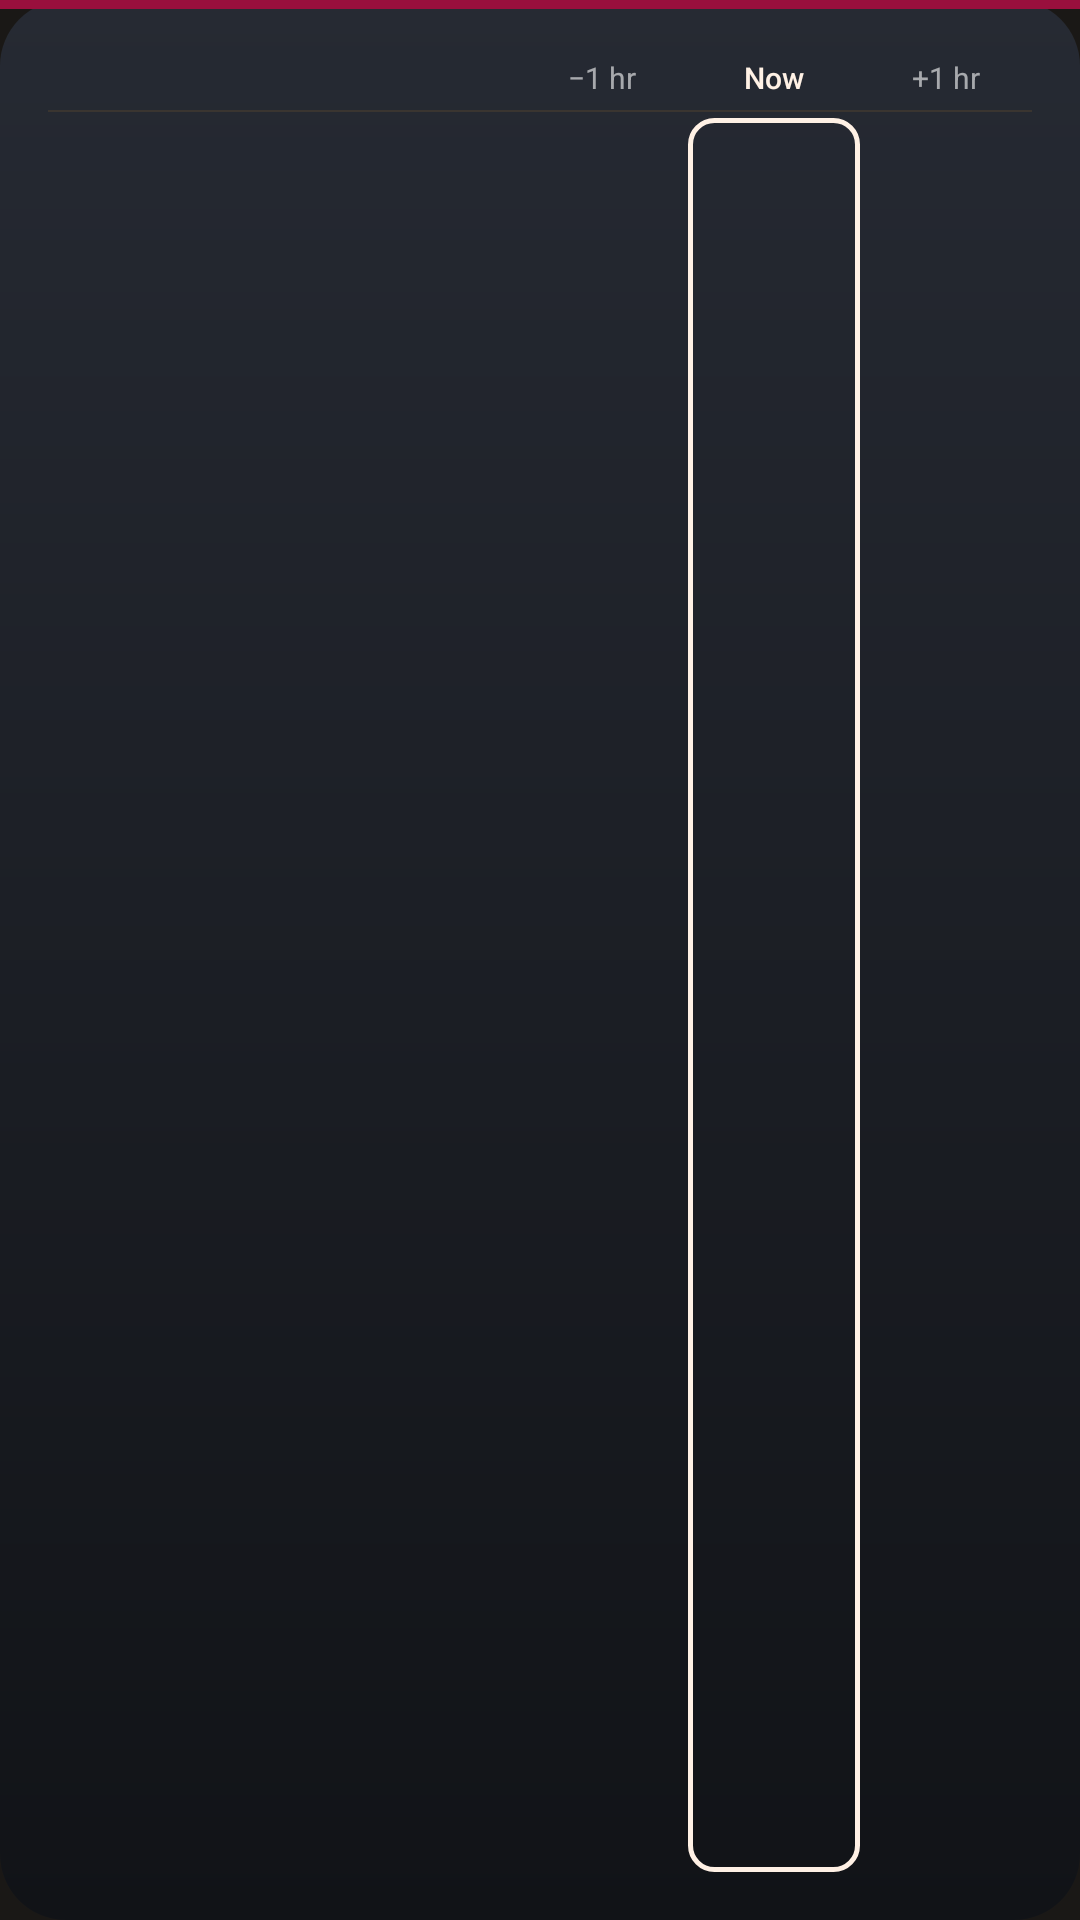

Reconstruct the res/layout file that produces this screen, plus the resources it refers to.
<!-- AndroidManifest.xml: application theme Theme.Meridian -->
<!-- res/layout/widget_root_large.xml -->
<?xml version="1.0" encoding="utf-8"?>
<LinearLayout xmlns:android="http://schemas.android.com/apk/res/android"
    android:id="@+id/root"
    android:layout_width="match_parent"
    android:layout_height="match_parent"
    android:background="@drawable/widget_bg"
    android:orientation="vertical">
    <FrameLayout android:layout_width="match_parent" android:layout_height="3dp" android:background="#990F3D" />
    <LinearLayout
        android:layout_width="match_parent"
        android:layout_height="match_parent"
        android:orientation="vertical"
        android:padding="16dp">
        <LinearLayout
            android:id="@+id/header"
            android:layout_width="match_parent"
            android:layout_height="wrap_content"
            android:orientation="vertical">
            <LinearLayout
                android:layout_width="match_parent"
                android:layout_height="wrap_content"
                android:paddingBottom="4dp"
                android:orientation="horizontal">
                <FrameLayout android:layout_width="0dp" android:layout_height="1dp" android:layout_weight="1" />
                <LinearLayout android:layout_width="0dp" android:layout_height="wrap_content" android:layout_weight="1.1" android:orientation="horizontal">
                    <TextView style="@style/WidgetLabel" android:text="−1 hr" />
                    <TextView style="@style/WidgetLabel" android:text="Now" android:fontFamily="sans-serif-medium" android:textColor="#FFF1E5" />
                    <TextView style="@style/WidgetLabel" android:text="+1 hr" />
                </LinearLayout>
            </LinearLayout>
            <FrameLayout android:layout_width="match_parent" android:layout_height="0.5dp" android:background="#3A3530" />
        </LinearLayout>
        <FrameLayout
            android:layout_width="match_parent"
            android:layout_height="0dp"
            android:layout_weight="1"
            android:layout_marginTop="2dp">
            <LinearLayout
                android:id="@+id/content"
                android:layout_width="match_parent"
                android:layout_height="match_parent"
                android:orientation="vertical" />
            
            <LinearLayout
                android:id="@+id/now_overlay"
                android:layout_width="match_parent"
                android:layout_height="match_parent"
                android:orientation="horizontal">
                <FrameLayout android:layout_width="0dp" android:layout_height="match_parent" android:layout_weight="1" />
                <LinearLayout android:layout_width="0dp" android:layout_height="match_parent" android:layout_weight="1.1" android:orientation="horizontal">
                    <FrameLayout android:layout_width="0dp" android:layout_height="match_parent" android:layout_weight="1" />
                    <FrameLayout android:layout_width="0dp" android:layout_height="match_parent" android:layout_weight="1"
                        android:background="@drawable/now_column_outline" />
                    <FrameLayout android:layout_width="0dp" android:layout_height="match_parent" android:layout_weight="1" />
                </LinearLayout>
            </LinearLayout>
        </FrameLayout>
    </LinearLayout>
</LinearLayout>
<!-- resources referenced by this layout -->
<resources>
  <!-- drawable now_column_outline (drawable) -->
  <?xml version="1.0" encoding="utf-8"?>
  <shape xmlns:android="http://schemas.android.com/apk/res/android" android:shape="rectangle">
      <solid android:color="#00000000" />
      <stroke android:width="1.5dp" android:color="#FFF1E5" />
      <corners android:radius="8dp" />
  </shape>
  <!-- drawable widget_bg (drawable) -->
  <?xml version="1.0" encoding="utf-8"?>
  <shape xmlns:android="http://schemas.android.com/apk/res/android" android:shape="rectangle">
      <gradient android:angle="270" android:startColor="#262A33" android:endColor="#111317" />
      <corners android:radius="22dp" />
  </shape>
  <style name="WidgetLabel">
          <item name="android:layout_width">0dp</item>
          <item name="android:layout_height">wrap_content</item>
          <item name="android:layout_weight">1</item>
          <item name="android:gravity">center</item>
          <item name="android:textColor">#99FFFFFF</item>
          <item name="android:textSize">10sp</item>
          <item name="android:maxLines">1</item>
      </style>
  <style name="Theme.Meridian" parent="android:Theme.Material.NoActionBar">
          <item name="android:windowBackground">@color/bg</item>
          <item name="android:statusBarColor">@android:color/transparent</item>
          <item name="android:navigationBarColor">@android:color/transparent</item>
      </style>
  <color name="bg">#1A1816</color>
</resources>
